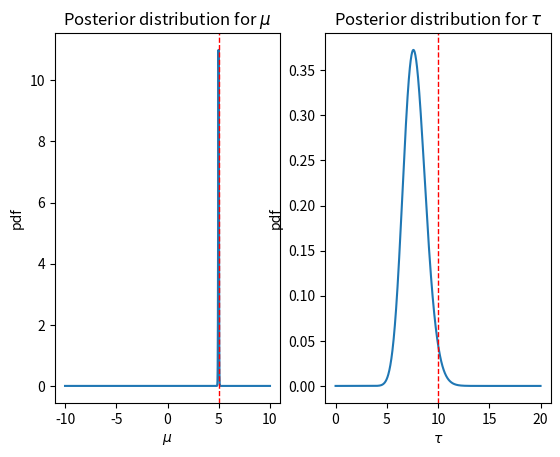
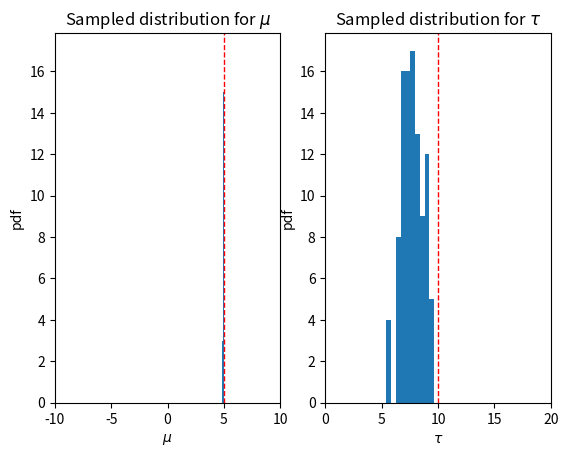

Python code for these plots, in order:
# Model a Gaussian with unknown means & std with a normal-gamma distribution

import numpy as np
import matplotlib.pyplot as plt

from scipy.stats import norm
from scipy.stats import gamma 
from scipy.special import gamma as gammafunc

# Marginal distribution for mu
def pmu(mu, params):
    mu0 = params[0]
    lamb = params[1]
    alpha = params[2]
    beta = params[3]

    return (lamb/(2*np.pi))**0.5 * beta**alpha * gammafunc(alpha+0.5)/gammafunc(alpha) * (beta + 0.5*lamb*(mu-mu0)**2)**(-(alpha+0.5))
    
# Gamma distribution for tau
def ptau(tau, params):
    alpha = params[2]
    beta = params[3]

    return gamma.pdf(tau, alpha, scale=1/beta)

mu_true = 5
tau_true = 10 # Precision (inverse variance)

sig_true = 1/np.sqrt(tau_true) # Std

N = 1 # Number of episodes (update iteration)
n = 100   # Number of samples to collect each episode

M1 = 0 # Incremental average
M2 = 0 # Incremental 2nd moment average

# Parameters (mu0, lambda, alpha, beta)
NG_params = 1.5*np.ones([1,4,1])

# Simulation
for i in range(N):
    for j in range(n):
        # Sample
        x = np.random.normal(mu_true,sig_true)
        
        # Update incremental averages
        M1 = M1 + (x - M1)/(j+1)
        M2 = M2 + (x**2 - M2)/(j+1)
        
    M1_true = NG_params[0][0]
    M2_true = (NG_params[0][1]+1)/NG_params[0][1] * NG_params[0][3]/(NG_params[0][2]-1) + NG_params[0][0]**2
    
    # Check if Lemma 3.4 in Bayesian Q-learning paper is roughly correct
    print('M1 = ' + str(M1))
    print('M1_true = ' + str(M1_true))
    print('M2 = ' + str(M2))
    print('M2_true = ' + str(M2_true))
    
    # Update parameters
    mu0,lamb,alpha,beta = NG_params[0]
    
    NG_params[0][0] = (lamb*mu0 + n*M1)/(lamb + n)
    NG_params[0][1] += n
    NG_params[0][2] += 0.5*n
    NG_params[0][3] += 0.5*n*(M2-M1**2) + (n*lamb*(M1-mu0)**2)/(2*(lamb+n))
   
# Sample from normal-gamma distribution
N_sample = 100 # Number of samples to collect

# Sample tau (shape, rate)
tau_sample = np.random.gamma(NG_params[0][2], 1/NG_params[0][3], N_sample)

# Sample mu (mean, std)
mu_sample = np.random.normal(NG_params[0][0],np.sqrt(1/(NG_params[0][1]*tau_sample)))

# ----------------------------------------------------------------------- 
#NG_params = [[1.5,1.5,1.5,1.5]]  
# Plot posterior distributions
xmu = np.linspace(-10,10,1000)
xtau = np.linspace(0,20,1000)

plt.figure()
plt.subplot(121)
plt.plot(xmu, pmu(xmu,NG_params[0]))
plt.axvline(x=mu_true,color='r', linewidth=1, linestyle='--')
plt.title(r'Posterior distribution for $\mu$')
plt.xlabel(r'$\mu$')
plt.ylabel('pdf')

plt.subplot(122)
plt.plot(xtau, ptau(xtau,NG_params[0]))
plt.axvline(x=tau_true,color='r', linewidth=1, linestyle='--')
plt.title(r'Posterior distribution for $\tau$')
plt.xlabel(r'$\tau$')
plt.ylabel('pdf')

plt.show()

# Plot sampled mu & tau
plt.figure()
plt.subplot(121)
plt.hist(mu_sample)
plt.axvline(x=mu_true,color='r', linewidth=1, linestyle='--')
plt.title(r'Sampled distribution for $\mu$')
plt.xlabel(r'$\mu$')
plt.ylabel('pdf')
plt.xlim([-10,10])

plt.subplot(122)
plt.hist(tau_sample)
plt.axvline(x=tau_true,color='r', linewidth=1, linestyle='--')
plt.title(r'Sampled distribution for $\tau$')
plt.xlabel(r'$\tau$')
plt.ylabel('pdf')
plt.xlim([0,20])

plt.show()
